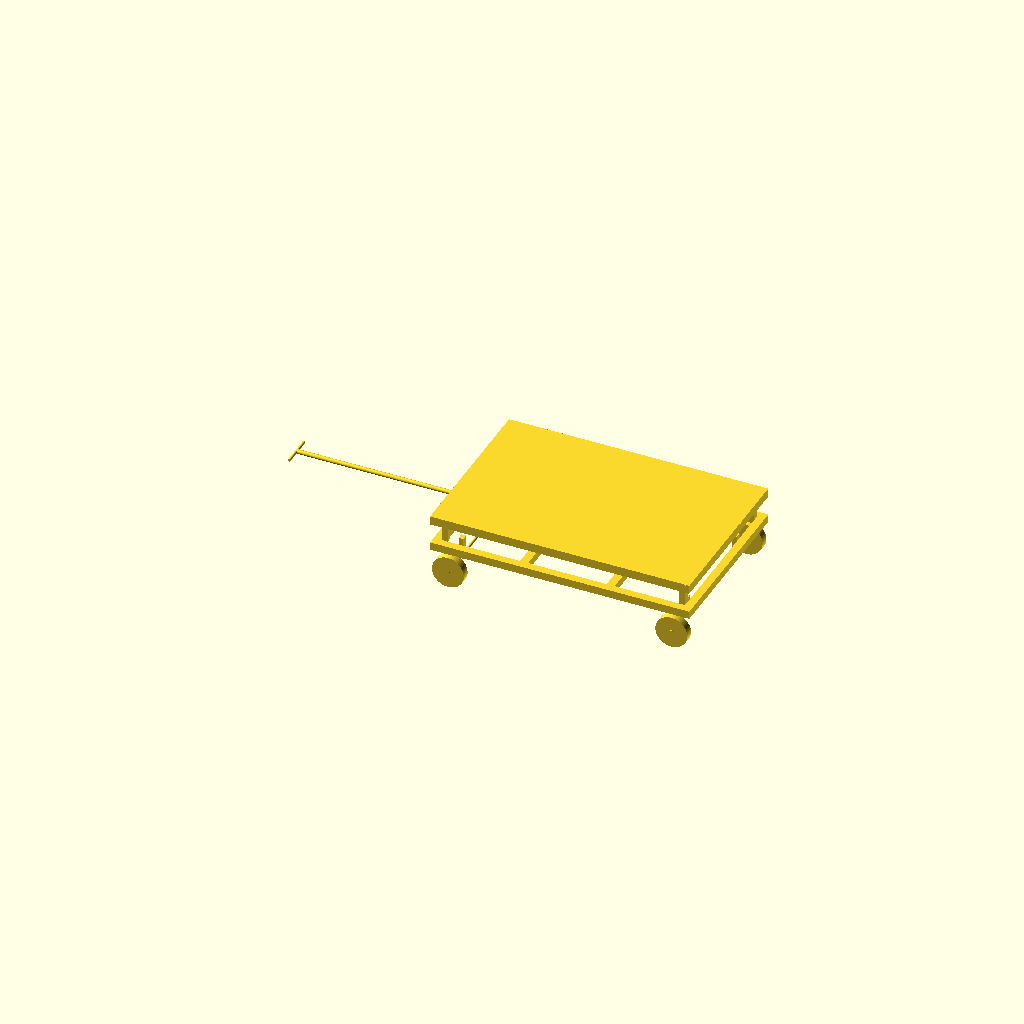
Cell 1: rendered with the file's own defaults.
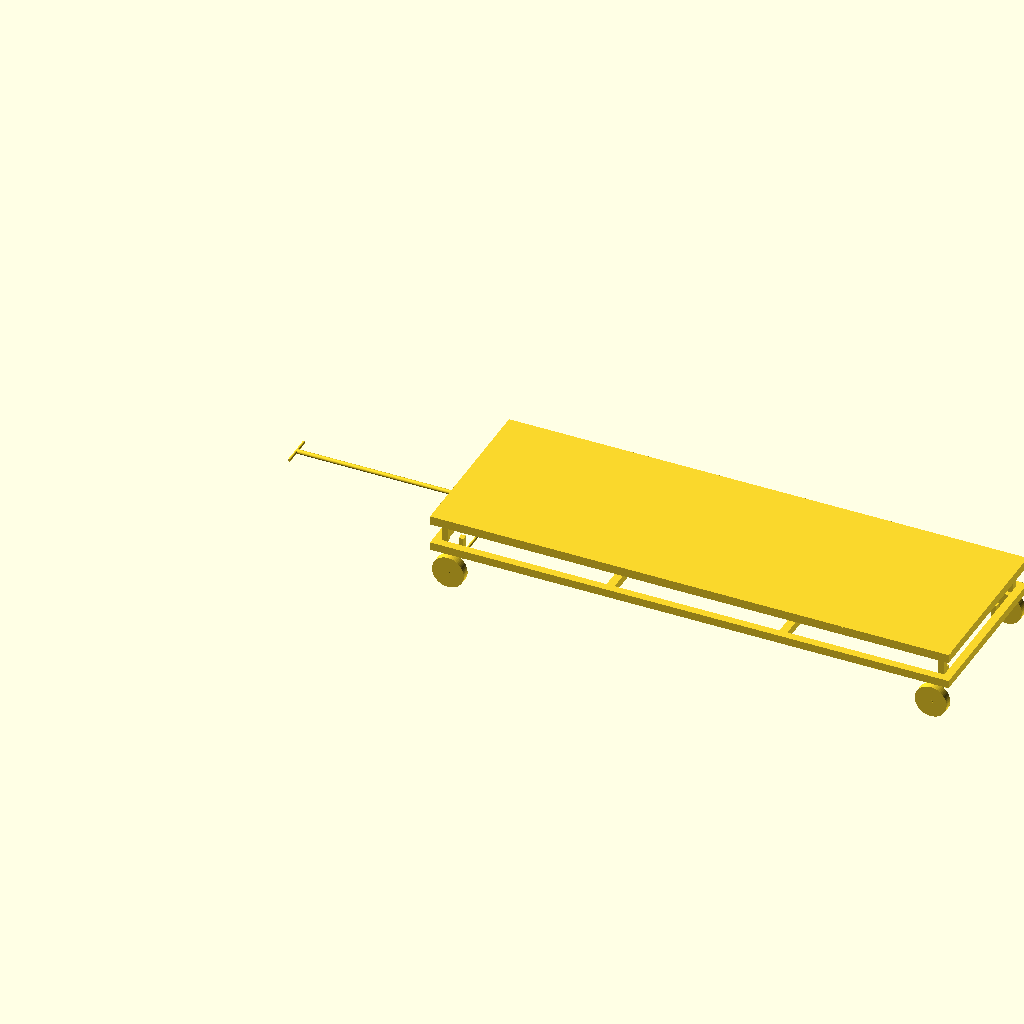
Cell 2 — length set to 2600, the other parameters unchanged.
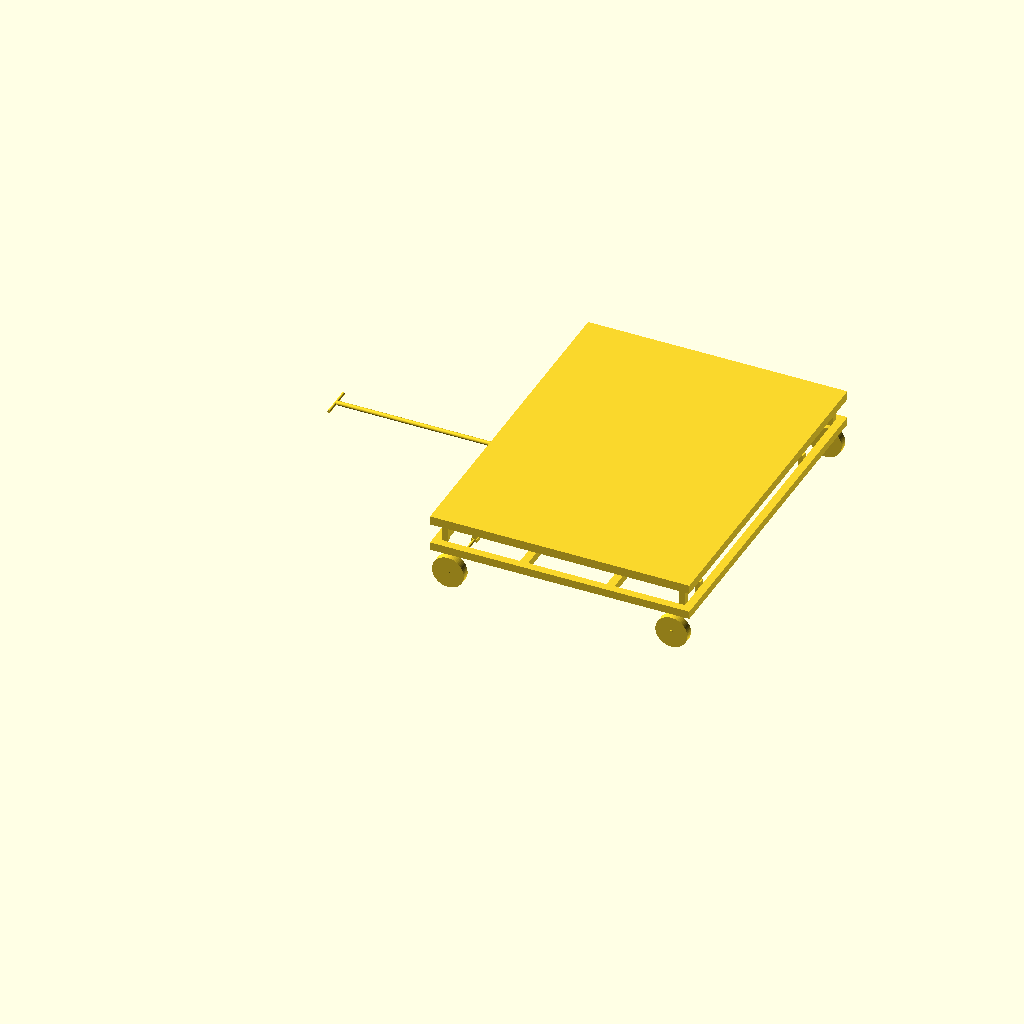
Cell 3: the same model with width = 1700.
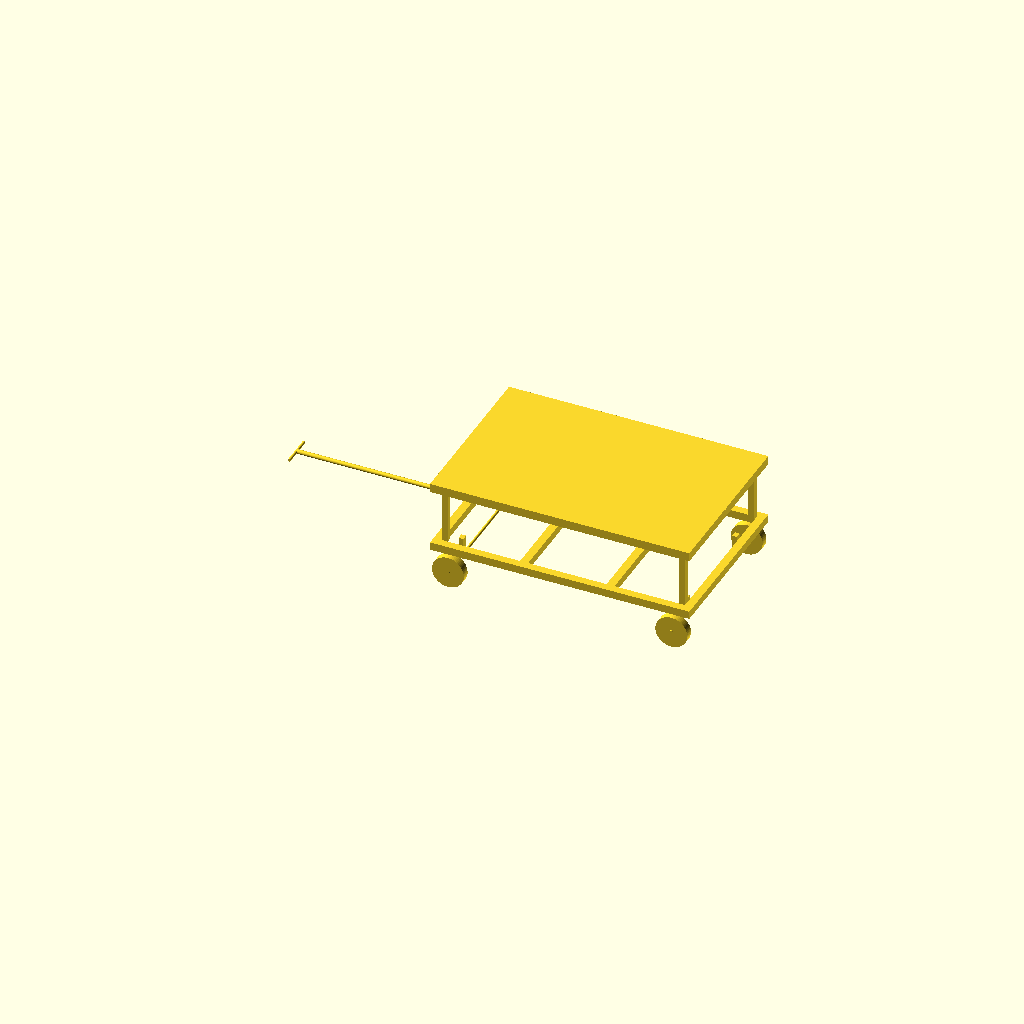
Cell 4: frame_h = 360 (everything else at default).
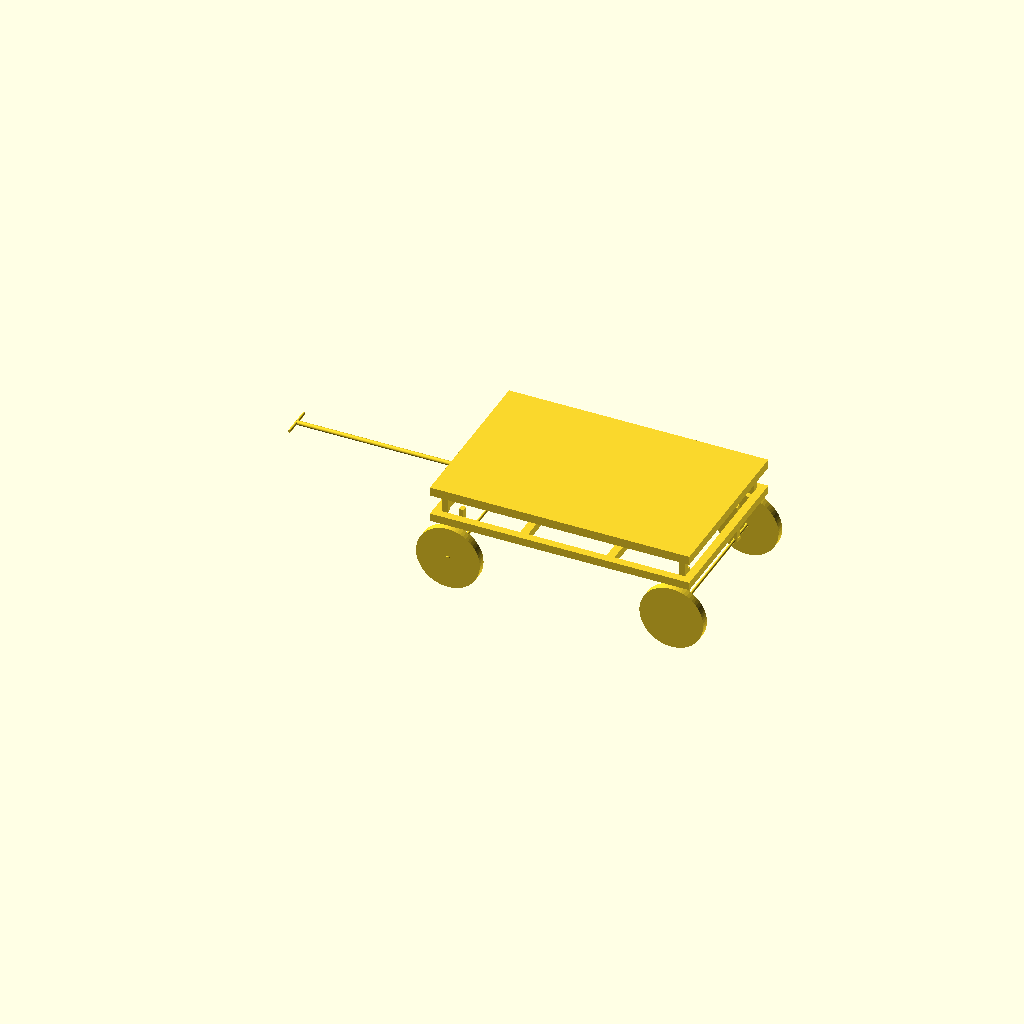
Cell 5 — wheel_d set to 320, the other parameters unchanged.
One fixed orthographic camera (rotation 55°, 0°, 25°; colour scheme Cornfield) for every cell.
Source of the model, frontend/runs/run_001/trolley.scad:
$fn = 64;

length = 1300.0;
width = 850.0;
frame_h = 180;
plate_t = 4.0;
wheel_d = 160;
wheel_w = 40;

rail = 40;
post = 30;

// Raise frame above wheel center so wheel mounts are physically meaningful.
base_z = wheel_d + 20;
top_frame_z = base_z + frame_h - rail;
deck_z = base_z + frame_h;

module bottom_frame() {
  // Perimeter rails
  translate([0, 0, base_z]) cube([length, rail, rail]);
  translate([0, width - rail, base_z]) cube([length, rail, rail]);
  translate([0, 0, base_z]) cube([rail, width, rail]);
  translate([length - rail, 0, base_z]) cube([rail, width, rail]);

  // Bottom cross members
  translate([length/3, rail, base_z]) cube([rail, width - 2*rail, rail]);
  translate([2*length/3, rail, base_z]) cube([rail, width - 2*rail, rail]);
}

module support_posts() {
  post_z = top_frame_z - (base_z + rail);

  // Corner posts
  translate([rail, rail, base_z + rail]) cube([post, post, post_z]);
  translate([length - rail - post, rail, base_z + rail]) cube([post, post, post_z]);
  translate([rail, width - rail - post, base_z + rail]) cube([post, post, post_z]);
  translate([length - rail - post, width - rail - post, base_z + rail]) cube([post, post, post_z]);

  // Mid posts for top deck support
  translate([length/3, width/2 - post/2, base_z + rail]) cube([post, post, post_z]);
  translate([2*length/3, width/2 - post/2, base_z + rail]) cube([post, post, post_z]);
}

module top_frame() {
  // Secondary frame directly below top plate.
  translate([0, 0, top_frame_z]) cube([length, rail, rail]);
  translate([0, width - rail, top_frame_z]) cube([length, rail, rail]);
  translate([0, 0, top_frame_z]) cube([rail, width, rail]);
  translate([length - rail, 0, top_frame_z]) cube([rail, width, rail]);

  // Top cross members
  translate([length/3, rail, top_frame_z]) cube([rail, width - 2*rail, rail]);
  translate([2*length/3, rail, top_frame_z]) cube([rail, width - 2*rail, rail]);
}

module deck_plate() {
  translate([0, 0, deck_z]) cube([length, width, plate_t]);
}

module pull_rod(anchor_x, pull_rod_len, pull_dir) {
  // Drawbar centered on trolley width; anchor and direction are configured by wheel layout.
  pull_rod_d = 22;
  bearing_id = pull_rod_d + 2;
  bearing_od = 44;
  bearing_w = 20;
  lock_od = 34;
  lock_w = 6;
  lock_gap = 1;
  grip_w = 160;
  anchor_y = width/2;
  anchor_z = base_z + rail/2;
  handle_x = anchor_x + pull_dir * pull_rod_len;
  rod_x = min(anchor_x, handle_x);
  housing_w = 14;
  housing_x = anchor_x - housing_w/2;
  housing_y = anchor_y - 24;
  housing_z = anchor_z - 24;

  // Main pull rod from anchor point to handle end.
  translate([rod_x, anchor_y, anchor_z])
    rotate([0, 90, 0])
      cylinder(h=abs(pull_rod_len), d=pull_rod_d);

  // Grip bar at pull end.
  translate([handle_x, anchor_y, anchor_z])
    rotate([90, 0, 0])
      cylinder(h=grip_w, d=pull_rod_d * 0.65, center=true);

  // Bearing ring at rod-to-frame joint (kept proud of housing so it is visible).
  translate([anchor_x, anchor_y, anchor_z])
    rotate([0, 90, 0])
      difference() {
        cylinder(h=bearing_w, d=bearing_od, center=true);
        cylinder(h=bearing_w + 2, d=bearing_id, center=true);
      }

  // Lock collars on both sides of bearing.
  for (x_off = [-(bearing_w/2 + lock_gap + lock_w/2), (bearing_w/2 + lock_gap + lock_w/2)]) {
    translate([anchor_x + x_off, anchor_y, anchor_z])
      rotate([0, 90, 0])
        difference() {
          cylinder(h=lock_w, d=lock_od, center=true);
          cylinder(h=lock_w + 2, d=bearing_id, center=true);
        }
  }

  // Bearing housing block connected to frame with bearing seat hole.
  difference() {
    translate([housing_x, housing_y, housing_z])
      cube([housing_w, 48, 48]);
    translate([anchor_x, anchor_y, anchor_z])
      rotate([0, 90, 0])
        cylinder(h=housing_w + 2, d=bearing_od - 2, center=true);
  }
}

module wheel_disc(x, y) {
  axle_z = wheel_d/2;

  // Wheel body
  translate([x, y, axle_z])
    rotate([90, 0, 0])
      cylinder(h=wheel_w, d=wheel_d, center=true);
}

module axle_station(x_pos) {
  axle_z = wheel_d/2;
  axle_d = 14;
  axle_span = width - rail;
  // Support rods are placed at L/6 from each wheel end along the axle span.
  support_inset = axle_span/6;
  support_y_a = rail_center_left + support_inset;
  support_y_b = rail_center_right - support_inset;
  hanger_w = 24;
  hanger_d = 30;
  clamp_w = 30;
  clamp_d = 34;
  clamp_h = 16;

  // Cross axle rod passing through both wheel centers.
  translate([x_pos, width/2, axle_z])
    rotate([90, 0, 0])
      cylinder(h=axle_span, d=axle_d, center=true);

  // Left and right wheels on same axle.
  wheel_disc(x_pos, rail_center_left);
  wheel_disc(x_pos, rail_center_right);

  // Wheel hubs clamp to axle at wheel locations.
  for (y_wheel = [rail_center_left, rail_center_right]) {
    translate([x_pos, y_wheel, axle_z])
      rotate([90, 0, 0])
        cylinder(h=wheel_w + 6, d=20, center=true);
  }

  // Frame hangers connect to axle via clamp blocks (industrial style).
  for (y_support = [support_y_a, support_y_b]) {
    // Clamp block around axle at support locations.
    translate([x_pos - clamp_w/2, y_support - clamp_d/2, axle_z - clamp_h/2])
      cube([clamp_w, clamp_d, clamp_h]);

    // Vertical hanger from frame underside to axle clamp top.
    translate([x_pos - hanger_w/2, y_support - hanger_d/2, axle_z + clamp_h/2])
      cube([hanger_w, hanger_d, base_z - (axle_z + clamp_h/2)]);
  }
}

wheel_offset_x = 90;
rail_center_left = rail/2;
rail_center_right = width - rail/2;
two_wheel_axle_x = length/4;
pull_rod_len = 866.6666666666666;
pull_anchor_x = 0.0;
pull_dir = -1.0;

bottom_frame();
support_posts();
top_frame();
deck_plate();
pull_rod(pull_anchor_x, pull_rod_len, pull_dir);

if (4 == 4) {
  axle_station(wheel_offset_x);
  axle_station(length - wheel_offset_x);
} else {
  // Two-wheel trolley: both wheels share one axle located at L/4 from front.
  axle_station(two_wheel_axle_x);
}
Customizer parameters (derived from the source; name, type, default, range or options):
length: number, default 1300
width: number, default 850
frame_h: number, default 180
plate_t: number, default 4
wheel_d: number, default 160
wheel_w: number, default 40
rail: number, default 40
post: number, default 30
